Run: headless pygame with SDL's dummy video driver; simulated clock (each Clock.tick advances the game by its frame time, no real sleeping); random seed 0; keys injected as events and as key.get_pressed() state; mouse plan: one left click at the window centre at the start of phase 2, then a move to the lower-right quarter at the start of phase 3.
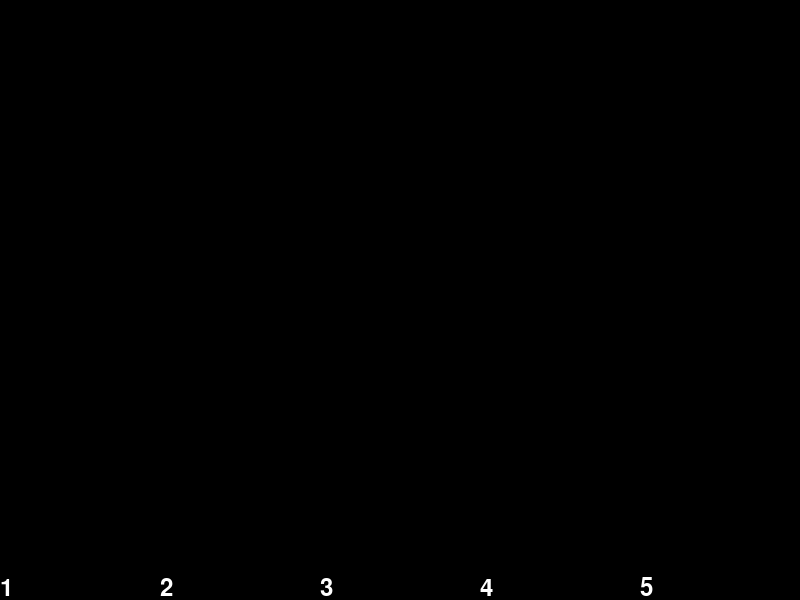
Frame 1 of 4 · flips 1–60 · no input
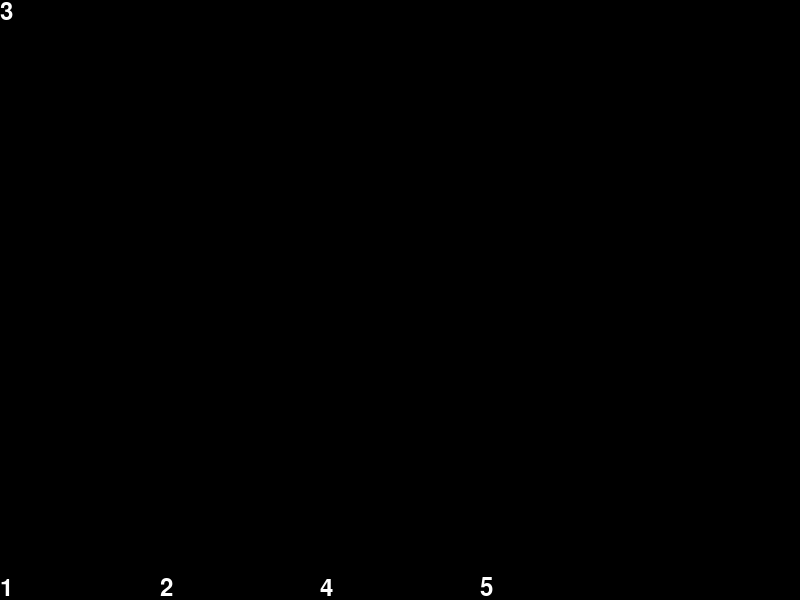
Frame 2 of 4 · flips 61–180 · clicked the window centre · tapped SPACE, RETURN · held RIGHT (→), D
Frame 3 of 4 · flips 181–300 · moved the mouse to the lower-right quarter · held DOWN (↓), S · screen unchanged from frame 2, image omitted
Frame 4 of 4 · flips 301–420 · held LEFT (←), A, UP (↑), W · screen unchanged from frame 3, image omitted

The pygame program that drew these frames:

import pygame
import sys

# Initialize Pygame
pygame.init()

# Define constants
WIDTH, HEIGHT = 800, 600
FPS = 60
FONT = pygame.font.Font(None, 36)

# Define colors
WHITE = (255, 255, 255)
BLACK = (0, 0, 0)

# Initialize screen
screen = pygame.display.set_mode((WIDTH, HEIGHT))
pygame.display.set_caption("Number Display")

# Define function to render numbers at the bottom
def render_numbers(numbers):
    for i, number in enumerate(numbers):
        text = FONT.render(str(number), True, WHITE)
        x = i * (WIDTH // 5)
        y = HEIGHT - text.get_height()
        screen.blit(text, (x, y))

# Main game loop
clock = pygame.time.Clock()

numbers_at_bottom = [1, 2, 3, 4, 5]
selected_numbers = []

while True:
    for event in pygame.event.get():
        if event.type == pygame.QUIT:
            pygame.quit()
            sys.exit()
        elif event.type == pygame.MOUSEBUTTONDOWN:
            x, y = event.pos
            clicked_number = x // (WIDTH // 5) + 1

            if clicked_number in numbers_at_bottom:
                numbers_at_bottom.remove(clicked_number)
                selected_numbers.append(clicked_number)

    screen.fill(BLACK)

    # Render numbers at the bottom
    render_numbers(numbers_at_bottom)

    # Render selected numbers at the top
    for i, number in enumerate(selected_numbers):
        text = FONT.render(str(number), True, WHITE)
        x = i * (WIDTH // 5)
        y = 0
        screen.blit(text, (x, y))

    pygame.display.flip()
    clock.tick(FPS)
